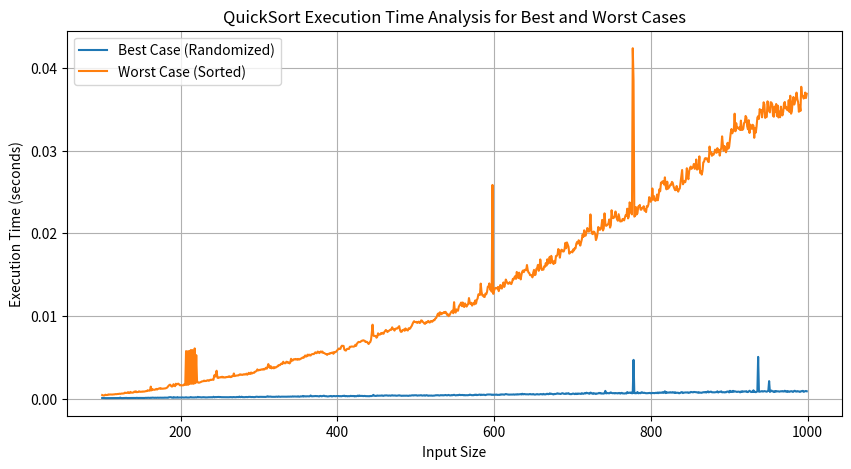

Write the Python code that produced this figure.
import random
import time
import matplotlib.pyplot as plt
import sys

sys.setrecursionlimit(10000)

def quickSort(arr, low, high):
    if low < high:
        pi = partition(arr, low, high)
        quickSort(arr, low, pi - 1)
        quickSort(arr, pi + 1, high)

def partition(arr, low, high):
    pivot = arr[high]
    i = low - 1
    for j in range(low, high):
        if arr[j] <= pivot:
            i += 1
            arr[i], arr[j] = arr[j], arr[i]
    arr[i + 1], arr[high] = arr[high], arr[i + 1]
    return i + 1

# Generate arrays and measure execution times
sizes = range(100,1000)
best_times = []
worst_times = []

for size in sizes:
    # Best case (randomized)
    best_case_array = [random.randint(1, 1000) for _ in range(size)]
    random.shuffle(best_case_array)  # Ensuring random distribution

    # Worst case (already sorted)
    worst_case_array = sorted(best_case_array)

    # Measure time for best case
    start_time = time.time()
    quickSort(best_case_array, 0, len(best_case_array) - 1)
    end_time = time.time()
    best_times.append(end_time - start_time)
    
    # Measure time for worst case
    start_time = time.time()
    quickSort(worst_case_array, 0, len(worst_case_array) - 1)
    end_time = time.time()
    worst_times.append(end_time - start_time)

# Plotting the results
plt.figure(figsize=(10, 5))
plt.plot(sizes, best_times, label='Best Case (Randomized)')
plt.plot(sizes, worst_times, label='Worst Case (Sorted)')
plt.xlabel('Input Size')
plt.ylabel('Execution Time (seconds)')
plt.title('QuickSort Execution Time Analysis for Best and Worst Cases')
plt.legend()
plt.grid(True)
plt.show()
